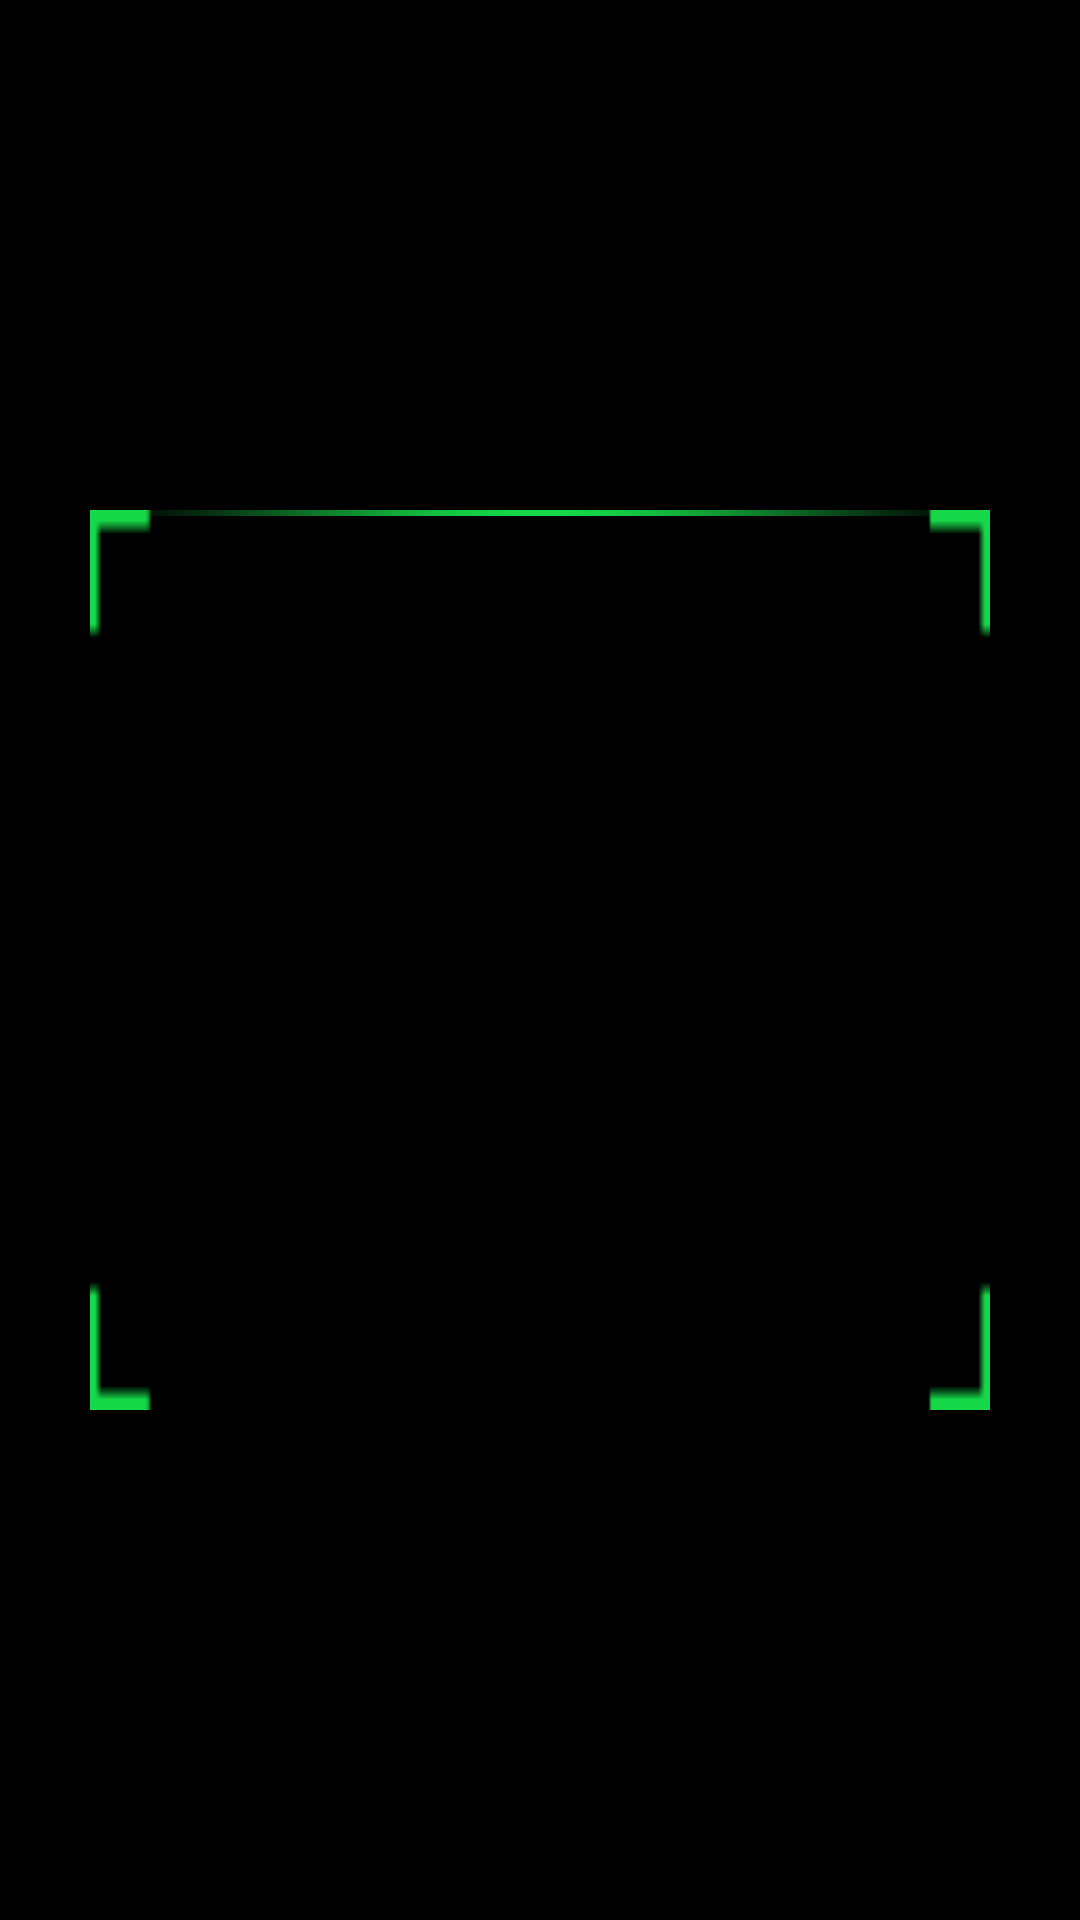

Produce the Android XML layout that renders to this screen, including the resource entries it uses.
<!-- AndroidManifest.xml: application theme AppTheme -->
<!-- res/layout/activity_animation.xml -->
<?xml version="1.0" encoding="utf-8"?>
<RelativeLayout xmlns:android="http://schemas.android.com/apk/res/android"
    xmlns:tools="http://schemas.android.com/tools"
    android:layout_width="match_parent"
    android:layout_height="match_parent"
    android:background="#ff000000"
    tools:context="com.android.stru.animations.AnimationActivity">

    <ImageView
        android:id="@+id/viewfinder_bg"
        android:layout_width="300dp"
        android:layout_height="300dp"
        android:layout_centerHorizontal="true"
        android:layout_centerInParent="true"
        android:scaleType="fitXY"
        android:src="@mipmap/camera_frame2" />

    <ImageView
        android:id="@+id/viewfinder_laser"
        android:layout_width="wrap_content"
        android:layout_height="wrap_content"
        android:layout_alignLeft="@id/viewfinder_bg"
        android:layout_alignRight="@id/viewfinder_bg"
        android:layout_alignTop="@id/viewfinder_bg"
        android:scaleType="fitXY"
        android:src="@mipmap/scan_capture_laser" />

</RelativeLayout>
<!-- resources referenced by this layout -->
<resources>
  <!-- mipmap camera_frame2: png bitmap (mipmap-mdpi, 1390 bytes) -->
  <!-- mipmap scan_capture_laser: png bitmap (mipmap-mdpi, 3111 bytes) -->
  <style name="AppTheme" parent="android:Theme.Holo.Light.DarkActionBar">
          
      </style>
</resources>
